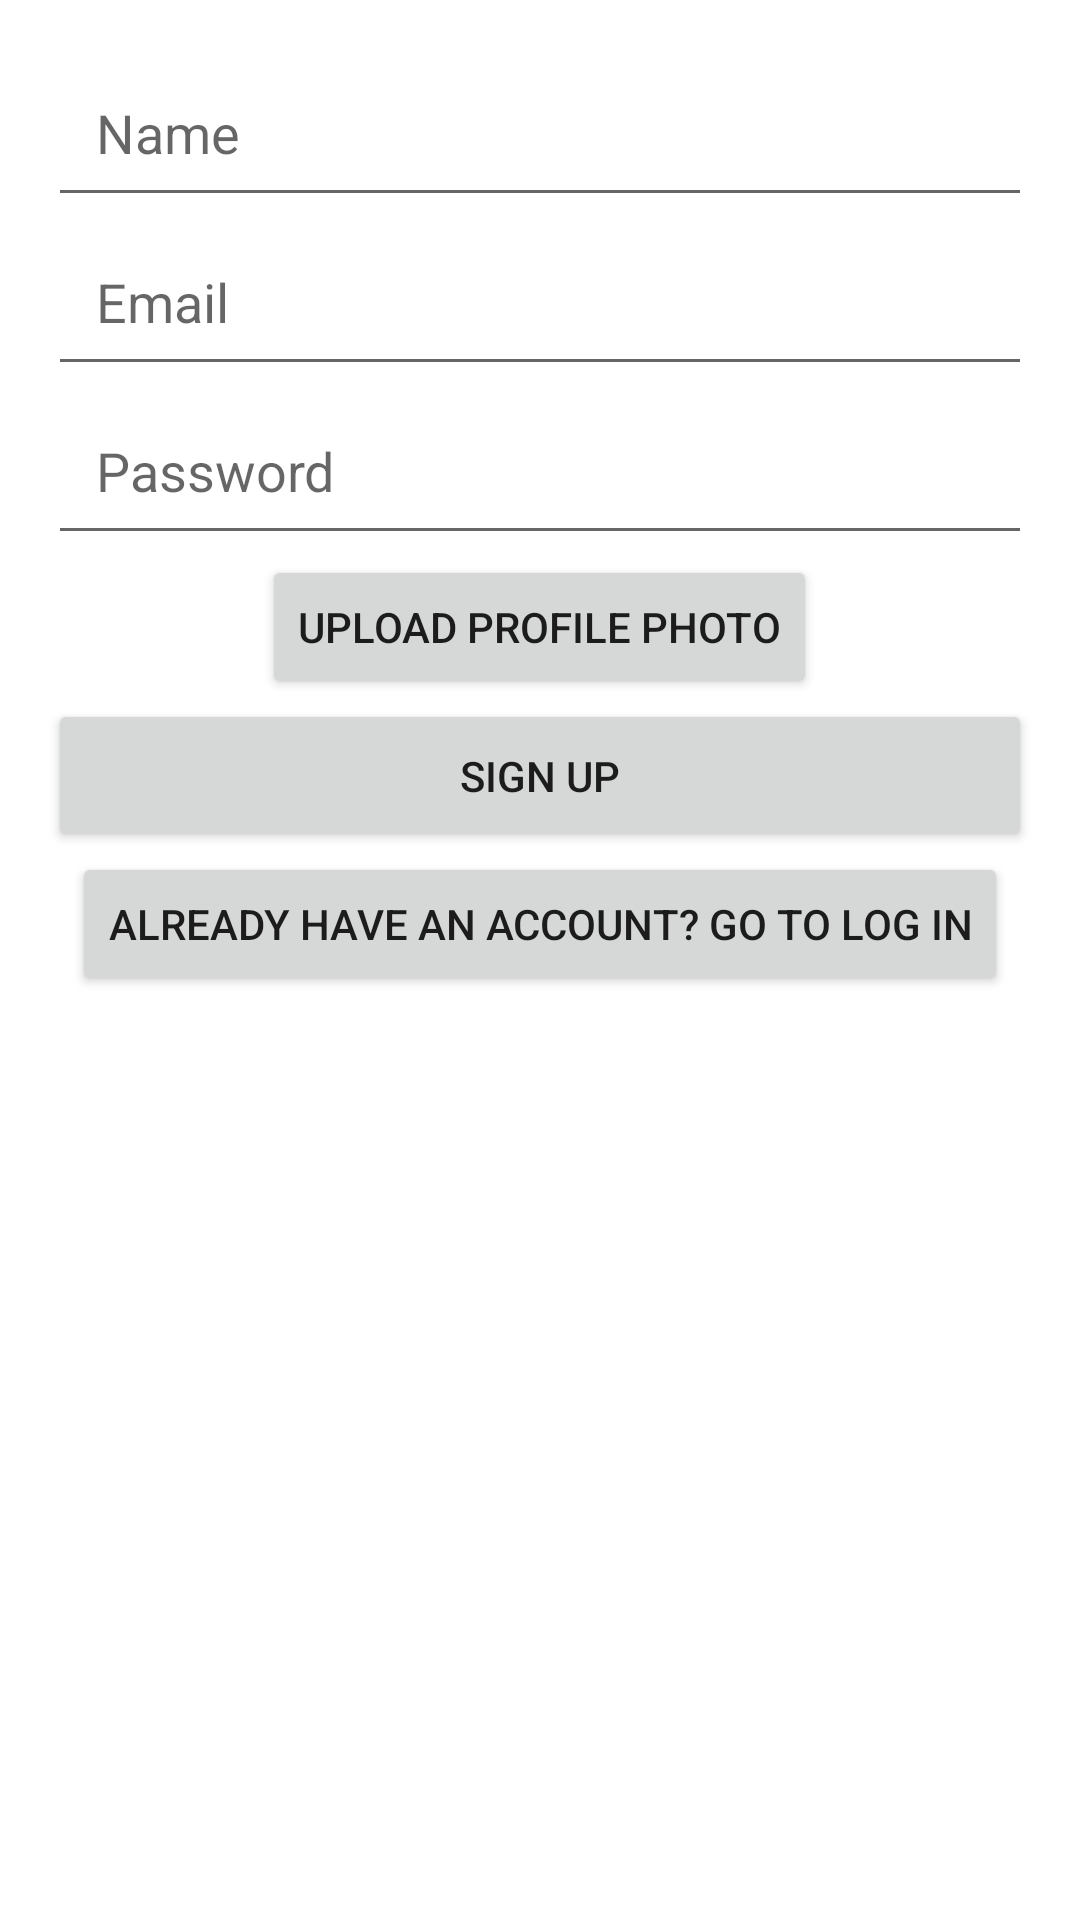

Here is an Android app screen rendered from its layout file. Give the layout XML and the strings, colors and styles it references.
<!-- AndroidManifest.xml: application theme AppTheme -->
<!-- res/layout/fragment_sign_up.xml -->
<?xml version="1.0" encoding="utf-8"?>
<LinearLayout xmlns:android="http://schemas.android.com/apk/res/android"
    android:layout_width="match_parent"
    android:layout_height="match_parent"
    android:orientation="vertical"
    android:padding="16dp">

    <EditText
        android:id="@+id/editTextUserName"
        android:layout_width="match_parent"
        android:layout_height="wrap_content"
        android:hint="Name"
        android:padding="16dp"/>

    <EditText
        android:id="@+id/editTextEmail"
        android:layout_width="match_parent"
        android:layout_height="wrap_content"
        android:hint="Email"
        android:padding="16dp"/>

    <EditText
        android:id="@+id/editTextPassword"
        android:layout_width="match_parent"
        android:layout_height="wrap_content"
        android:hint="Password"
        android:inputType="textPassword"
        android:padding="16dp"/>

    <Button
        android:id="@+id/uploadProfilePhotoButton"
        android:layout_width="185dp"
        android:layout_height="wrap_content"
        android:text="Upload Profile Photo"
        android:layout_gravity="center"/>

    <Button
        android:id="@+id/buttonSignUp"
        android:layout_width="match_parent"
        android:layout_height="wrap_content"
        android:text="Sign Up"
        android:padding="16dp"
        android:layout_gravity="center"/>

    <Button
        android:id="@+id/buttonGoToLogIn"
        android:layout_width="wrap_content"
        android:layout_height="wrap_content"
        android:text="Already have an account? Go to Log In"
        android:layout_gravity="center"/>

    <ProgressBar
        android:id="@+id/sign_up_progress_bar"
        android:layout_width="wrap_content"
        android:layout_height="wrap_content"
        android:layout_centerInParent="true"
        android:visibility="gone"
        android:layout_gravity="center"/>
    <TextView
        android:id="@+id/uploadProgressTextView"
        android:layout_width="wrap_content"
        android:layout_height="wrap_content"
        android:text="Sign-up, please wait..."
        android:visibility="gone"
        android:layout_gravity="center"/>

</LinearLayout>
<!-- resources referenced by this layout -->
<resources>
  <style name="AppTheme" parent="Theme.AppCompat.Light.NoActionBar">
          <item name="colorPrimary">#097969</item>
          <item name="colorAccent">#ffffff</item>
          <item name="android:statusBarColor">@color/colorPrimary</item>
          <item name="android:background">@color/white</item>
          <item name="android:windowBackground">@color/white</item>
          <item name="android:colorBackground">@color/white</item>
      </style>
  <color name="colorPrimary">#097969</color>
  <color name="white">#ffffff</color>
</resources>
